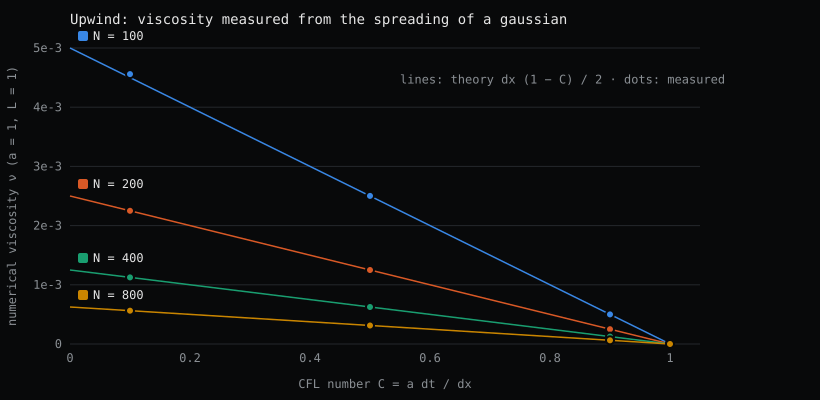

The file beside this chart, header and first rows:
N, C, nu_predicted, nu_measured
100, 0.1, 4.500000e-03, 4.559456e-03
100, 0.5, 2.500000e-03, 2.501014e-03
100, 0.9, 5.000000e-04, 4.995000e-04
100, 1.0, 0.000000e+00, 0.000000e+00
200, 0.1, 2.250000e-03, 2.250827e-03
200, 0.5, 1.250000e-03, 1.250003e-03
200, 0.9, 2.500000e-04, 2.497500e-04
200, 1.0, 0.000000e+00, 0.000000e+00
400, 0.1, 1.125000e-03, 1.125002e-03
400, 0.5, 6.250000e-04, 6.250000e-04
400, 0.9, 1.250000e-04, 1.248750e-04
400, 1.0, 0.000000e+00, 0.000000e+00
800, 0.1, 5.625000e-04, 5.625000e-04
800, 0.5, 3.125000e-04, 3.125000e-04
800, 0.9, 6.250000e-05, 6.250781e-05
800, 1.0, 0.000000e+00, 0.000000e+00
